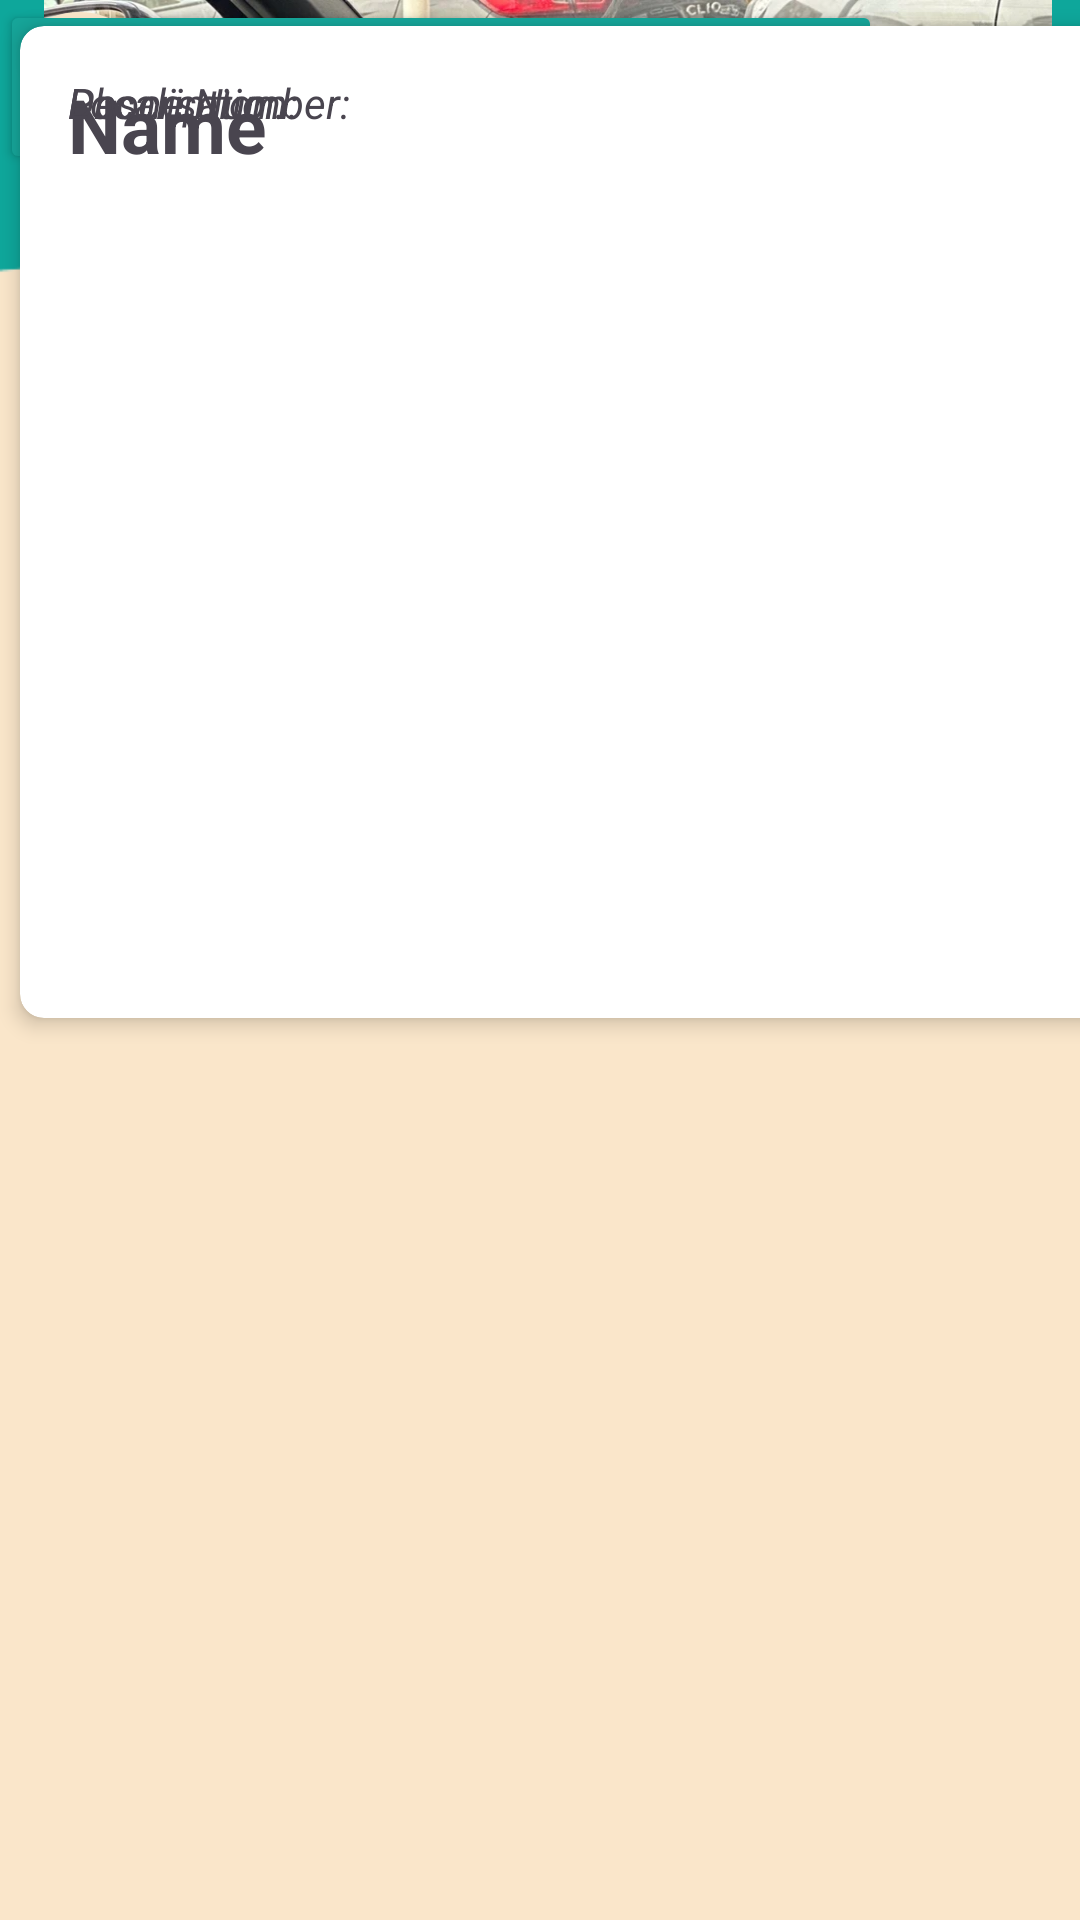

Android layout source for this screen:
<!-- AndroidManifest.xml: application theme Theme.Swapit -->
<!-- res/layout/activity_product.xml -->
<?xml version="1.0" encoding="utf-8"?>
<androidx.constraintlayout.widget.ConstraintLayout xmlns:android="http://schemas.android.com/apk/res/android"
    xmlns:app="http://schemas.android.com/apk/res-auto"
    xmlns:tools="http://schemas.android.com/tools"
    android:layout_width="match_parent"
    android:layout_height="match_parent"
    tools:context=".product"
    android:background="@drawable/b4">

    <ScrollView
        android:layout_width="411dp"
        android:layout_height="1065dp"
        android:contentDescription="@string/app_name"
        tools:ignore="MissingConstraints"
        tools:layout_editor_absoluteX="0dp"
        tools:layout_editor_absoluteY="-16dp">

        <androidx.constraintlayout.widget.ConstraintLayout
            android:layout_width="match_parent"
            android:layout_height="match_parent">

            <ImageView
                android:id="@+id/imageView1"
                android:layout_width="365dp"
                android:layout_height="252dp"
                app:srcCompat="@drawable/img"
                tools:layout_editor_absoluteX="30dp"
                tools:layout_editor_absoluteY="114dp" />

            <ImageView
                android:id="@+id/imageView2"
                android:layout_width="365dp"
                android:layout_height="252dp"
                app:srcCompat="@drawable/p3"
                tools:layout_editor_absoluteX="27dp"
                tools:layout_editor_absoluteY="366dp" />

            <ImageView
                android:id="@+id/imageView3"
                android:layout_width="365dp"
                android:layout_height="252dp"
                app:srcCompat="@drawable/p2"
                tools:layout_editor_absoluteX="27dp"
                tools:layout_editor_absoluteY="618dp" />

            <androidx.cardview.widget.CardView
                android:id="@+id/myCardView"
                android:layout_width="375dp"
                android:layout_height="348dp"
                android:background="@color/teel_200"
                app:cardCornerRadius="8dp"
                app:cardElevation="4dp"
                app:cardUseCompatPadding="true"
                tools:layout_editor_absoluteX="30dp"
                tools:layout_editor_absoluteY="834dp">

                <androidx.constraintlayout.widget.ConstraintLayout
                    android:layout_width="376dp"
                    android:layout_height="338dp"
                    android:layout_marginEnd="50dp"
                    android:orientation="vertical"
                    android:padding="16dp">

                    <TextView
                        android:id="@+id/textView1"
                        android:layout_width="wrap_content"
                        android:layout_height="wrap_content"
                        android:text="Name"
                        android:textSize="25dp"
                        android:textStyle="bold" />

                    <TextView
                        android:id="@+id/textView2"
                        android:layout_width="wrap_content"
                        android:layout_height="wrap_content"
                        android:text="Description:"
                        android:textStyle="italic"
                        tools:layout_editor_absoluteX="0dp"
                        tools:layout_editor_absoluteY="50dp" />

                    <TextView
                        android:id="@+id/textView3"
                        android:layout_width="match_parent"
                        android:layout_height="wrap_content"
                        android:contentDescription="@string/app_name"
                        android:text=" "
                        tools:layout_editor_absoluteX="-7dp"
                        tools:layout_editor_absoluteY="169dp" />

                    <TextView
                        android:id="@+id/textView4"
                        android:layout_width="wrap_content"
                        android:layout_height="wrap_content"
                        android:text="Phone Number:"
                        android:textStyle="italic"
                        tools:layout_editor_absoluteX="0dp"
                        tools:layout_editor_absoluteY="97dp" />

                    <TextView
                        android:id="@+id/textView8"
                        android:layout_width="match_parent"
                        android:layout_height="wrap_content"
                        android:contentDescription="@string/app_name"
                        android:text=" "
                        tools:layout_editor_absoluteX="16dp"
                        tools:layout_editor_absoluteY="121dp" />

                    <TextView
                        android:id="@+id/textView9"
                        android:layout_width="wrap_content"
                        android:layout_height="wrap_content"
                        android:text="Localisation:"
                        android:textStyle="italic"
                        tools:layout_editor_absoluteX="-1dp"
                        tools:layout_editor_absoluteY="145dp" />

                    <TextView
                        android:id="@+id/textView10"
                        android:layout_width="match_parent"
                        android:layout_height="wrap_content"
                        android:contentDescription="@string/app_name"
                        android:text=" "
                        tools:layout_editor_absoluteX="3dp"
                        tools:layout_editor_absoluteY="73dp" />

                </androidx.constraintlayout.widget.ConstraintLayout>


            </androidx.cardview.widget.CardView>

            <Button
                android:id="@+id/button3"
                android:layout_width="53dp"
                android:layout_height="48dp"
                android:background="@drawable/rounded_arrow"
                android:contentDescription="@string/app_name"
                app:backgroundTint="@color/beige"
                tools:ignore="MissingConstraints"
                tools:layout_editor_absoluteX="28dp"
                tools:layout_editor_absoluteY="46dp" />

            <Button
                android:id="@+id/button2"
                android:layout_width="294dp"
                android:layout_height="58dp"
                android:text="SWAP"
                android:textColor="#3E2723"
                android:textSize="25dp"
                app:backgroundTint="#16A69A"
                tools:layout_editor_absoluteX="38dp"
                tools:layout_editor_absoluteY="793dp"
                tools:textColor="#F9E5CA" />

            <Button
                android:id="@+id/button1"
                android:layout_width="60dp"
                android:layout_height="57dp"
                android:background="@drawable/baseline_favorite_border_24"
                android:contentDescription="@string/app_name"
                app:backgroundTint="#16A599"
                tools:layout_editor_absoluteX="332dp"
                tools:layout_editor_absoluteY="790dp" />

        </androidx.constraintlayout.widget.ConstraintLayout>
    </ScrollView>


</androidx.constraintlayout.widget.ConstraintLayout>
<!-- resources referenced by this layout -->
<resources>
  <color name="beige">#FAE6CA</color>
  <color name="teel_200">#0EA79B</color>
  <!-- drawable b4: png bitmap (drawable, 5489 bytes) -->
  <!-- drawable baseline_favorite_border_24 (drawable) -->
  <vector android:height="24dp" android:tint="#16A599"
      android:viewportHeight="24" android:viewportWidth="24"
      android:width="24dp" xmlns:android="http://schemas.android.com/apk/res/android">
      <path android:fillColor="@android:color/white" android:pathData="M16.5,3c-1.74,0 -3.41,0.81 -4.5,2.09C10.91,3.81 9.24,3 7.5,3 4.42,3 2,5.42 2,8.5c0,3.78 3.4,6.86 8.55,11.54L12,21.35l1.45,-1.32C18.6,15.36 22,12.28 22,8.5 22,5.42 19.58,3 16.5,3zM12.1,18.55l-0.1,0.1 -0.1,-0.1C7.14,14.24 4,11.39 4,8.5 4,6.5 5.5,5 7.5,5c1.54,0 3.04,0.99 3.57,2.36h1.87C13.46,5.99 14.96,5 16.5,5c2,0 3.5,1.5 3.5,3.5 0,2.89 -3.14,5.74 -7.9,10.05z"/>
  </vector>
  <!-- drawable p2: jpg bitmap (drawable, 113617 bytes) -->
  <!-- drawable p3: jpg bitmap (drawable, 92510 bytes) -->
  <!-- drawable rounded_arrow (drawable) -->
  <vector android:autoMirrored="true" android:height="60dp"
      android:tint="@color/yello" android:viewportHeight="960"
      android:viewportWidth="960" android:width="60dp" xmlns:android="http://schemas.android.com/apk/res/android">
      <path android:fillColor="@android:color/white" android:pathData="M472,520L600,520Q617,520 628.5,508.5Q640,497 640,480Q640,463 628.5,451.5Q617,440 600,440L472,440L508,404Q519,393 519,376Q519,359 508,348Q497,337 480,337Q463,337 452,348L348,452Q336,464 336,480Q336,496 348,508L452,612Q463,623 480,623Q497,623 508,612Q519,601 519,584Q519,567 508,556L472,520ZM480,880Q397,880 324,848.5Q251,817 197,763Q143,709 111.5,636Q80,563 80,480Q80,397 111.5,324Q143,251 197,197Q251,143 324,111.5Q397,80 480,80Q563,80 636,111.5Q709,143 763,197Q817,251 848.5,324Q880,397 880,480Q880,563 848.5,636Q817,709 763,763Q709,817 636,848.5Q563,880 480,880ZM480,800Q614,800 707,707Q800,614 800,480Q800,346 707,253Q614,160 480,160Q346,160 253,253Q160,346 160,480Q160,614 253,707Q346,800 480,800ZM480,480Q480,480 480,480Q480,480 480,480Q480,480 480,480Q480,480 480,480Q480,480 480,480Q480,480 480,480Q480,480 480,480Q480,480 480,480Z"/>
  </vector>
  <string name="app_name">Swapit</string>
  <style name="Theme.Swapit" parent="Base.Theme.Swapit" />
  <color name="yello">#FBC259</color>
  <style name="Base.Theme.Swapit" parent="Theme.Material3.DayNight.NoActionBar">
          
          
      </style>
</resources>
